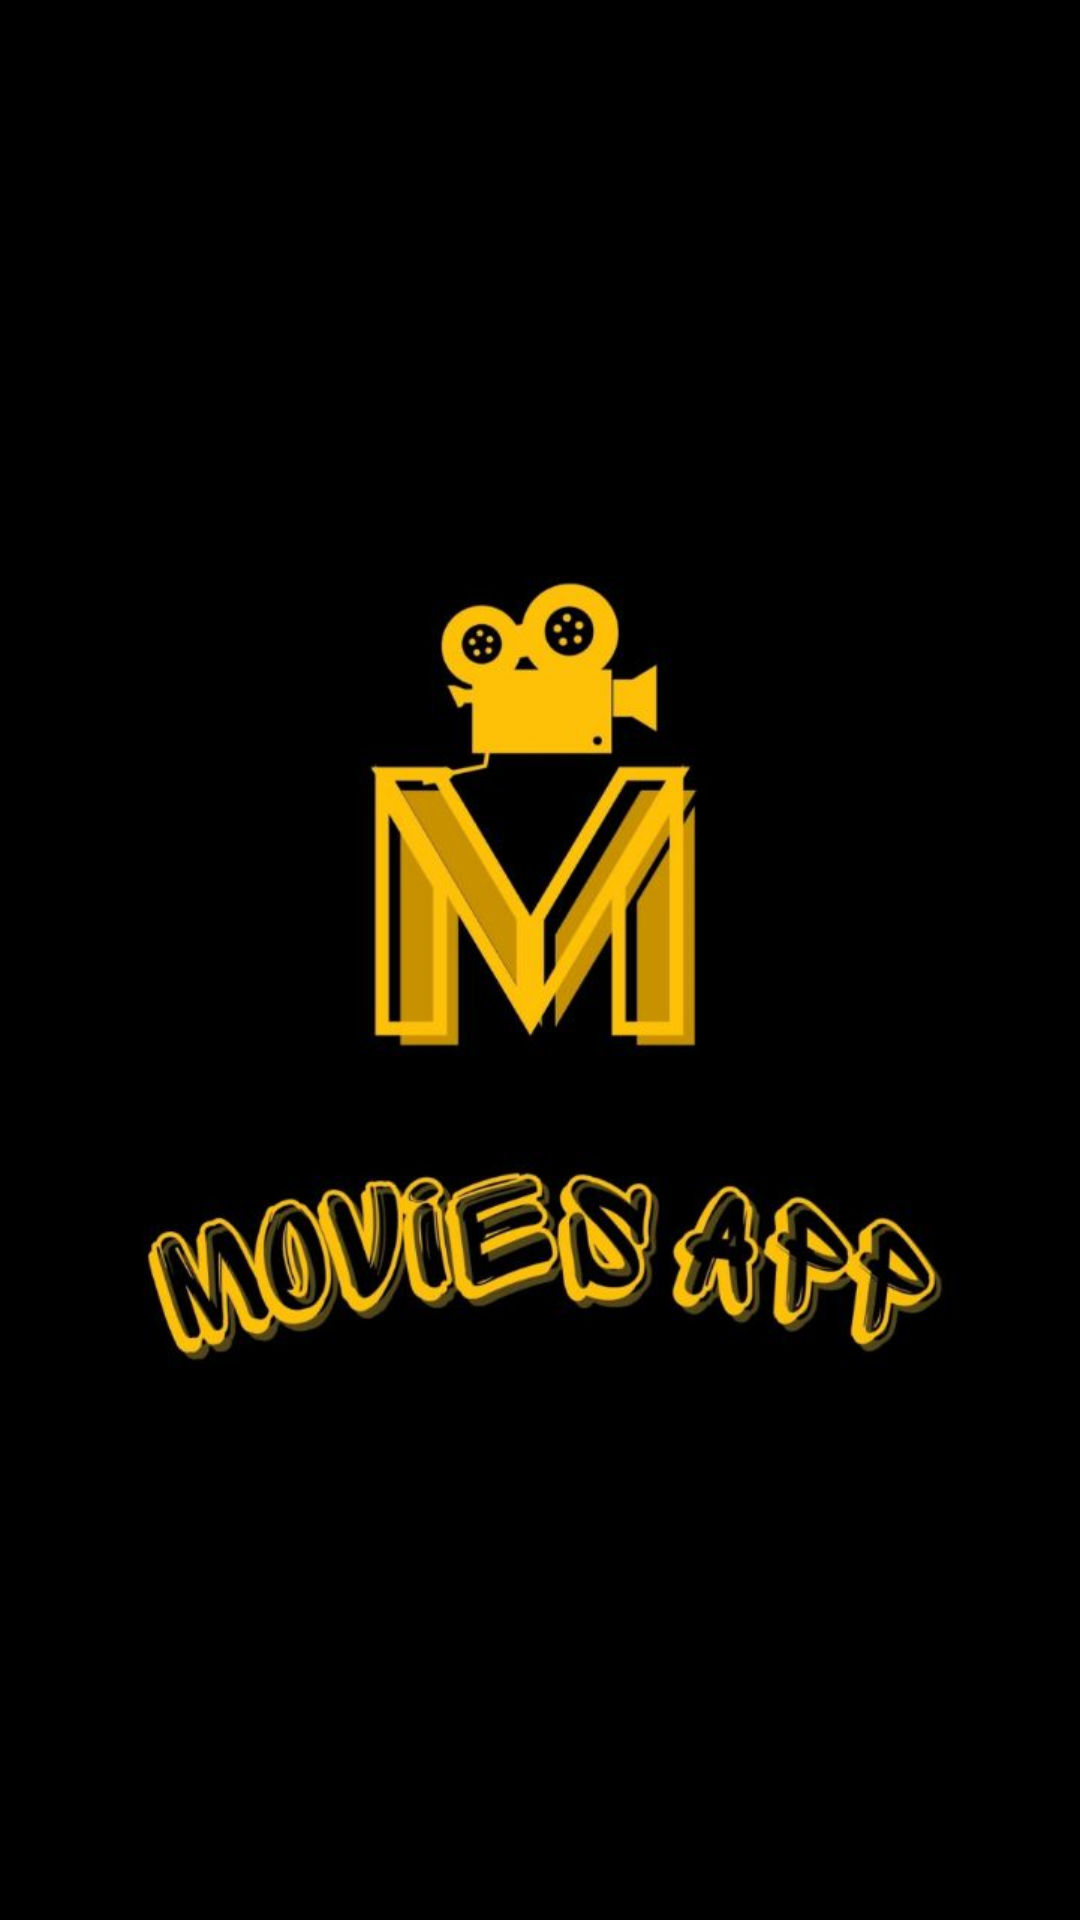

Layout XML and referenced resources for this Android screen:
<!-- AndroidManifest.xml: application theme Theme.MovieApp -->
<!-- res/layout/fragment_splash_screen.xml -->
<?xml version="1.0" encoding="utf-8"?>
<androidx.constraintlayout.widget.ConstraintLayout xmlns:android="http://schemas.android.com/apk/res/android"
    xmlns:tools="http://schemas.android.com/tools"
    android:layout_width="match_parent"
    android:layout_height="match_parent"
    android:background="@drawable/logobackground"
    tools:context=".sign_up.SplashScreenFragment">

</androidx.constraintlayout.widget.ConstraintLayout>
<!-- resources referenced by this layout -->
<resources>
  <!-- drawable logobackground: png bitmap (drawable-v24, 247975 bytes) -->
  <style name="Theme.MovieApp" parent="Theme.MaterialComponents.DayNight.NoActionBar">
          
          <item name="colorPrimary">#1B191E</item>
          <item name="colorPrimaryVariant">@color/black</item>
          <item name="colorOnPrimary">@color/white</item>
          
          <item name="colorSecondary">@color/teal_200</item>
          <item name="colorSecondaryVariant">@color/teal_700</item>
          <item name="colorOnSecondary">@color/black</item>
          
          <item name="android:statusBarColor" tools:targetApi="l">?attr/colorPrimaryVariant</item>
          
      </style>
  <color name="black">#FF000000</color>
  <color name="white">#FFFFFFFF</color>
  <color name="teal_200">#FF03DAC5</color>
  <color name="teal_700">#FF018786</color>
</resources>
